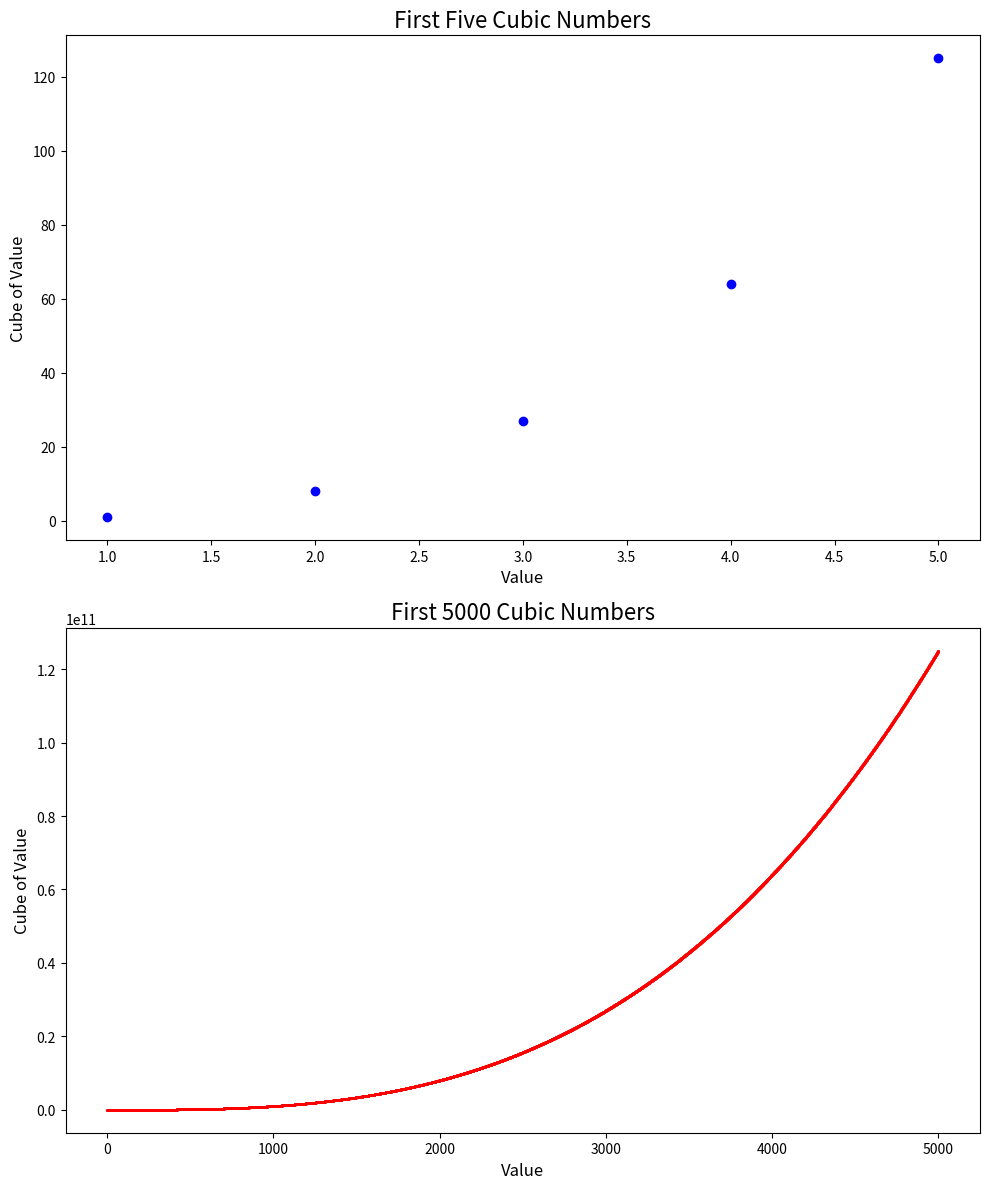

Python code for this plot:
import matplotlib.pyplot as plt

# First five cubic numbers
x_values_small = list(range(1, 6))
y_values_small = [x**3 for x in x_values_small]

# First 5000 cubic numbers
x_values_large = list(range(1, 5001))
y_values_large = [x**3 for x in x_values_large]

# Create a figure with two subplots
fig, axs = plt.subplots(2, 1, figsize=(10, 12))

# Plot the first five cubic numbers
axs[0].scatter(x_values_small, y_values_small, color='blue')
axs[0].set_title("First Five Cubic Numbers", fontsize=16)
axs[0].set_xlabel("Value", fontsize=12)
axs[0].set_ylabel("Cube of Value", fontsize=12)
axs[0].tick_params(axis='both', labelsize=10)

# Plot the first 5000 cubic numbers
axs[1].scatter(x_values_large, y_values_large, color='red', s=1)  # Use smaller markers for better visualization
axs[1].set_title("First 5000 Cubic Numbers", fontsize=16)
axs[1].set_xlabel("Value", fontsize=12)
axs[1].set_ylabel("Cube of Value", fontsize=12)
axs[1].tick_params(axis='both', labelsize=10)

# Adjust layout to prevent overlap
plt.tight_layout()

# Show the plots
plt.show()
